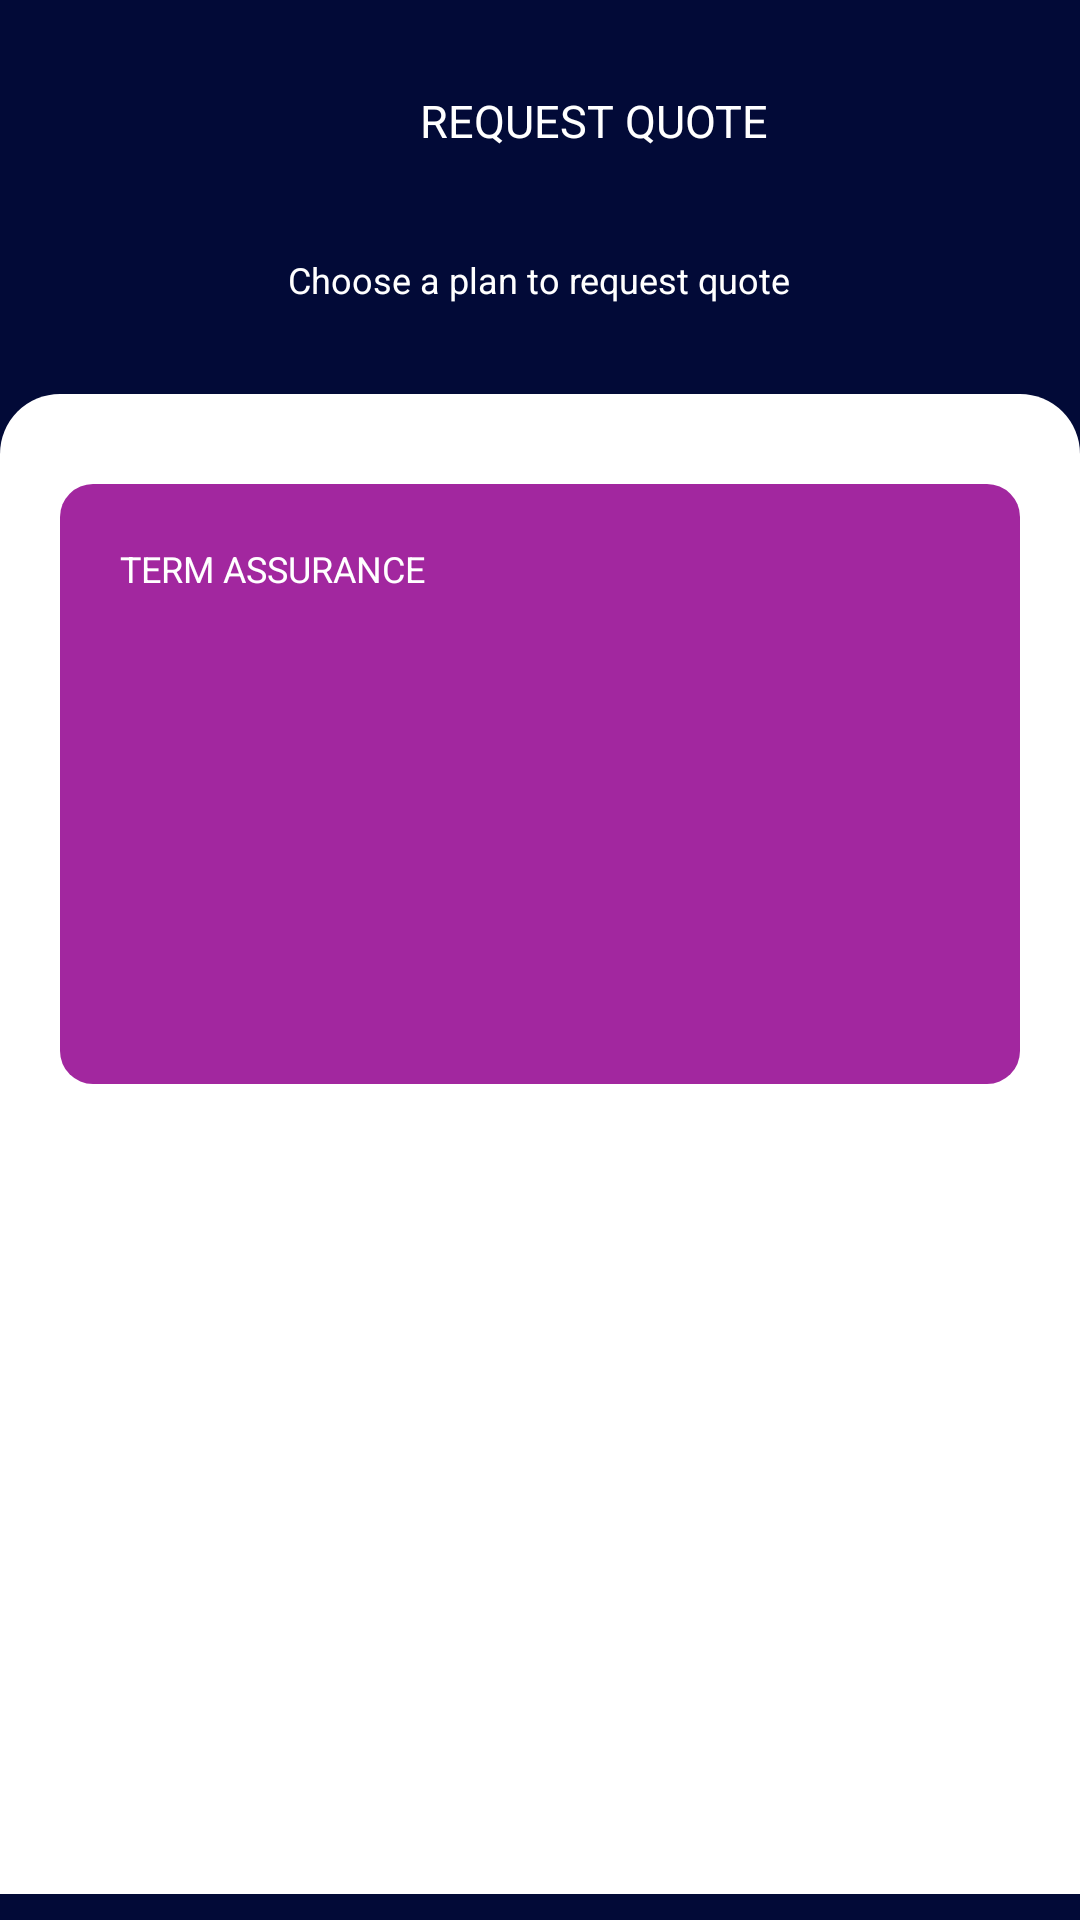

Reconstruct the res/layout file that produces this screen, plus the resources it refers to.
<!-- AndroidManifest.xml: application theme Theme.PetersApp -->
<!-- res/layout/request_quote_life_insurance.xml -->
<?xml version="1.0" encoding="utf-8"?>
<LinearLayout xmlns:android="http://schemas.android.com/apk/res/android"
    xmlns:app="http://schemas.android.com/apk/res-auto"
    xmlns:tools="http://schemas.android.com/tools"
    android:layout_width="match_parent"
    android:layout_height="match_parent"
    android:background="#020A37"
    android:orientation="vertical"
    tools:context=".RequestQuoteLifeInsurance">

    <ScrollView
        android:layout_width="match_parent"
        android:layout_height="match_parent">

        <LinearLayout
            android:layout_width="match_parent"
            android:layout_height="match_parent"
            android:orientation="vertical">

            <LinearLayout
            android:layout_width="match_parent"
            android:layout_height="wrap_content"
            android:orientation="horizontal">

            <ImageView
                android:layout_width="30dp"
                android:layout_height="50dp"
                android:layout_marginTop="20dp"
                android:background="@drawable/ic_baseline_west_24"
                android:layout_marginLeft="20dp"/>

            <View
                android:layout_width="90dp"
                android:layout_height="30dp"/>

            <TextView
                android:layout_width="wrap_content"
                android:layout_height="wrap_content"
                android:text="REQUEST QUOTE"
                android:textSize="15sp"
                android:textColor="@color/white"
                android:layout_marginTop="30dp"/>
        </LinearLayout>


            <TextView
                android:layout_width="wrap_content"
                android:layout_height="wrap_content"
                android:text="Choose a plan to request quote"
                android:textColor="@color/white"
                android:textSize="12sp"
                android:layout_gravity="center"
                android:layout_marginTop="15dp"/>



            <LinearLayout
                    android:layout_width="match_parent"
                    android:layout_height="500dp"
                    android:orientation="vertical"
                android:layout_marginTop="30dp"
                    android:background="@drawable/lifeinsurancequotebackground">

                <LinearLayout
                    android:layout_width="match_parent"
                    android:layout_height="200dp"
                    android:orientation="horizontal"
                    android:layout_marginTop="30dp"
                    android:layout_marginRight="20dp"
                    android:layout_marginLeft="20dp"
                    android:background="@drawable/teamassurance_lifeinsurance">

                    <TextView
                        android:layout_width="wrap_content"
                        android:layout_height="wrap_content"
                        android:text="TERM ASSURANCE"
                        android:textSize="12sp"
                        android:layout_marginTop="20dp"
                        android:layout_marginLeft="20dp"
                        android:textColor="@color/white"/>

                    <View
                        android:layout_width="190dp"
                        android:layout_height="30dp"/>

                    <ImageView
                        android:layout_width="50dp"
                        android:layout_height="40dp"
                        android:layout_marginRight="20dp"
                        android:src="@drawable/ic_baseline_verified_user_24"
                        android:layout_marginTop="10dp"/>
                </LinearLayout>


            </LinearLayout>




















        </LinearLayout>
    </ScrollView>
</LinearLayout>
<!-- resources referenced by this layout -->
<resources>
  <!-- drawable ic_baseline_verified_user_24 (drawable) -->
  <vector android:height="24dp" android:tint="#A75A5A"
      android:viewportHeight="24" android:viewportWidth="24"
      android:width="24dp" xmlns:android="http://schemas.android.com/apk/res/android">
      <path android:fillColor="@android:color/white" android:pathData="M12,1L3,5v6c0,5.55 3.84,10.74 9,12 5.16,-1.26 9,-6.45 9,-12L21,5l-9,-4zM10,17l-4,-4 1.41,-1.41L10,14.17l6.59,-6.59L18,9l-8,8z"/>
  </vector>
  <!-- drawable lifeinsurancequotebackground (drawable) -->
  <?xml version="1.0" encoding="utf-8"?>
  <shape xmlns:android="http://schemas.android.com/apk/res/android">
      <corners
          android:topRightRadius="20dp"
          android:topLeftRadius="20dp"/>
      <solid
          android:color="@color/white"/>
  
  </shape>
  <!-- drawable teamassurance_lifeinsurance (drawable) -->
  <?xml version="1.0" encoding="utf-8"?>
  <shape xmlns:android="http://schemas.android.com/apk/res/android">
      <corners
          android:radius="11dp"/>
      <solid
          android:color="#A2279F"/>
  
  
  </shape>
  <style name="Theme.PetersApp" parent="Theme.MaterialComponents.DayNight.NoActionBar">
          
          <item name="colorPrimary">@color/black</item>
          <item name="colorPrimaryVariant">@color/black</item>
          <item name="colorOnPrimary">@color/white</item>
          
          <item name="colorSecondary">@color/teal_200</item>
          <item name="colorSecondaryVariant">@color/teal_700</item>
          <item name="colorOnSecondary">@color/black</item>
          
          <item name="android:statusBarColor">?attr/colorPrimaryVariant</item>
          
      </style>
  <!-- not gathered from this repository: default colours our renderer supplied (Android Studio template values) -->
  <color name="teal_200">#FF03DAC5</color>
  <color name="teal_700">#FF018786</color>
  <color name="black">#FF000000</color>
  <color name="white">#FFFFFFFF</color>
</resources>
